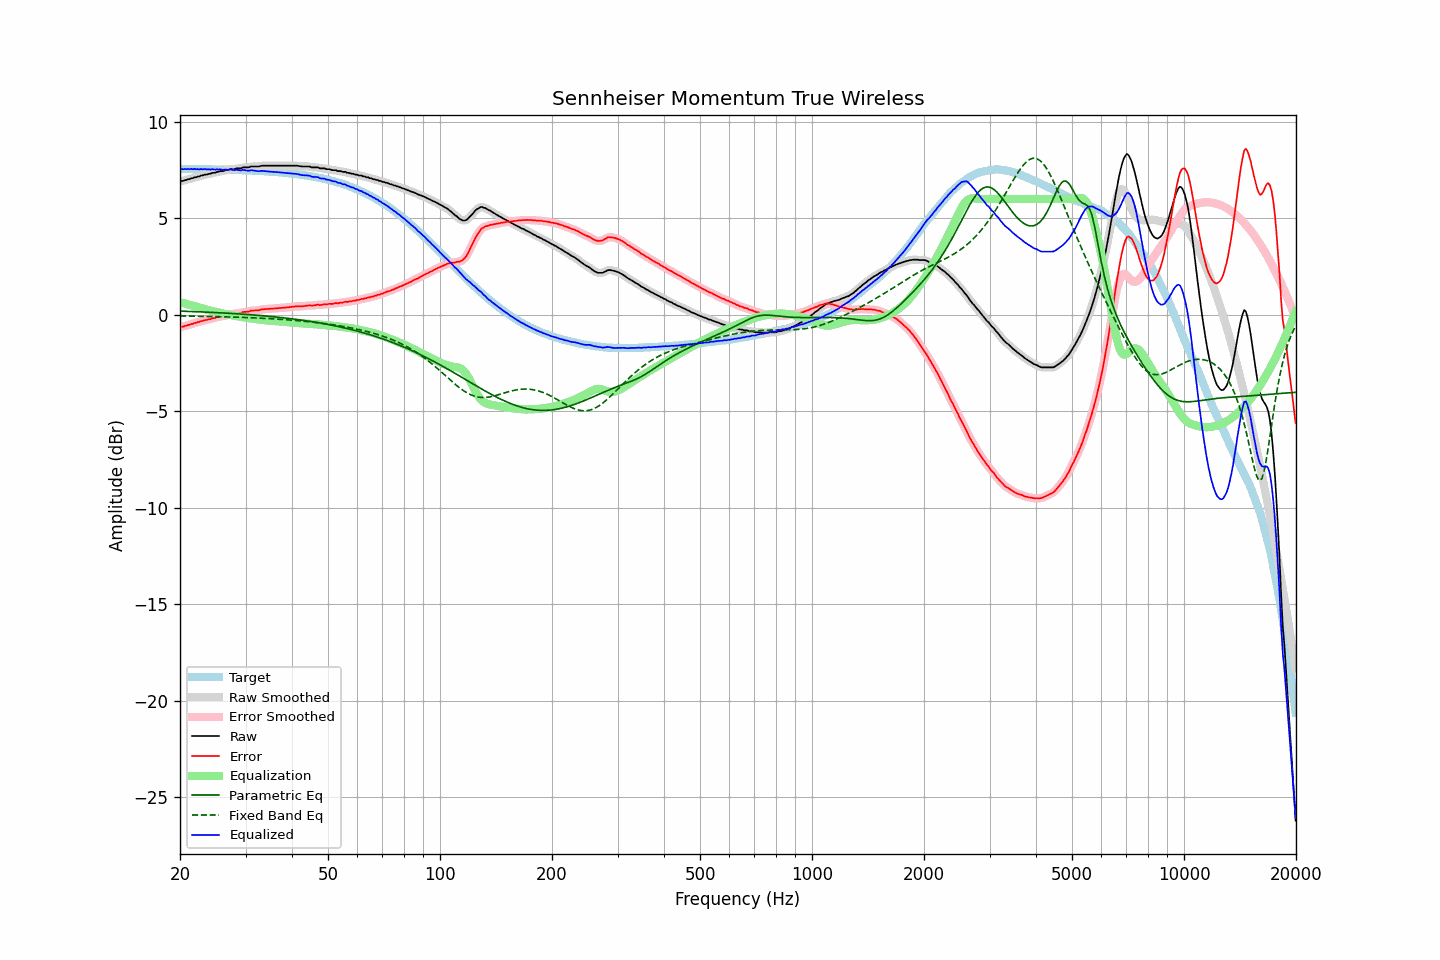

Data behind this chart, as committed beside it:
frequency, raw, error, smoothed, error_smoothed, equalization, parametric_eq, fixed_band_eq, equalized_raw, equalized_smoothed, target
20.00, 6.91, -0.64, 6.91, -0.64, 0.65, 0.19, -0.06, 7.56, 7.56, 7.55
20.20, 6.93, -0.62, 6.93, -0.62, 0.63, 0.18, -0.06, 7.56, 7.55, 7.55
20.40, 6.93, -0.62, 6.94, -0.61, 0.60, 0.18, -0.06, 7.53, 7.55, 7.55
20.61, 6.97, -0.58, 6.96, -0.59, 0.58, 0.18, -0.07, 7.55, 7.55, 7.55
20.81, 6.98, -0.57, 6.98, -0.56, 0.56, 0.18, -0.07, 7.54, 7.54, 7.55
21.02, 7.02, -0.53, 7.01, -0.53, 0.54, 0.17, -0.07, 7.56, 7.55, 7.55
21.23, 7.02, -0.53, 7.03, -0.52, 0.51, 0.17, -0.07, 7.53, 7.54, 7.55
21.44, 7.07, -0.48, 7.06, -0.49, 0.49, 0.17, -0.07, 7.56, 7.55, 7.55
21.66, 7.07, -0.47, 7.08, -0.46, 0.46, 0.16, -0.07, 7.53, 7.54, 7.54
21.87, 7.12, -0.42, 7.11, -0.43, 0.44, 0.16, -0.07, 7.56, 7.55, 7.54
22.09, 7.12, -0.42, 7.13, -0.42, 0.41, 0.16, -0.08, 7.53, 7.54, 7.54
22.31, 7.16, -0.38, 7.15, -0.39, 0.39, 0.15, -0.08, 7.55, 7.54, 7.54
22.54, 7.16, -0.38, 7.17, -0.37, 0.36, 0.15, -0.08, 7.53, 7.54, 7.54
22.76, 7.21, -0.33, 7.20, -0.34, 0.34, 0.15, -0.08, 7.55, 7.54, 7.54
22.99, 7.21, -0.33, 7.22, -0.32, 0.32, 0.14, -0.08, 7.53, 7.54, 7.54
23.22, 7.25, -0.29, 7.24, -0.29, 0.30, 0.14, -0.08, 7.55, 7.54, 7.54
23.45, 7.26, -0.28, 7.26, -0.28, 0.28, 0.14, -0.09, 7.54, 7.54, 7.54
23.69, 7.27, -0.26, 7.28, -0.26, 0.26, 0.13, -0.09, 7.53, 7.53, 7.53
23.92, 7.30, -0.23, 7.29, -0.24, 0.24, 0.13, -0.09, 7.54, 7.53, 7.53
24.16, 7.30, -0.23, 7.32, -0.22, 0.22, 0.12, -0.09, 7.52, 7.53, 7.53
24.40, 7.35, -0.18, 7.33, -0.20, 0.20, 0.12, -0.09, 7.55, 7.53, 7.53
24.65, 7.35, -0.18, 7.35, -0.17, 0.17, 0.12, -0.09, 7.53, 7.53, 7.53
24.89, 7.36, -0.17, 7.37, -0.15, 0.15, 0.11, -0.10, 7.52, 7.53, 7.53
25.14, 7.40, -0.12, 7.39, -0.14, 0.14, 0.11, -0.10, 7.54, 7.52, 7.53
25.39, 7.40, -0.12, 7.41, -0.11, 0.12, 0.10, -0.10, 7.52, 7.53, 7.52
25.65, 7.44, -0.08, 7.43, -0.09, 0.10, 0.10, -0.10, 7.54, 7.52, 7.52
25.91, 7.44, -0.08, 7.44, -0.08, 0.08, 0.10, -0.10, 7.52, 7.52, 7.52
26.16, 7.44, -0.08, 7.46, -0.06, 0.06, 0.09, -0.11, 7.50, 7.52, 7.52
26.43, 7.49, -0.03, 7.47, -0.05, 0.04, 0.09, -0.11, 7.53, 7.51, 7.52
26.69, 7.49, -0.02, 7.49, -0.02, 0.02, 0.08, -0.11, 7.51, 7.51, 7.51
26.96, 7.49, -0.02, 7.51, 0.00, 0.00, 0.08, -0.11, 7.50, 7.52, 7.51
27.23, 7.54, 0.03, 7.52, 0.01, -0.01, 0.07, -0.12, 7.53, 7.51, 7.51
27.50, 7.54, 0.03, 7.53, 0.03, -0.03, 0.07, -0.12, 7.51, 7.51, 7.51
27.77, 7.54, 0.04, 7.55, 0.04, -0.04, 0.06, -0.12, 7.50, 7.51, 7.50
28.05, 7.54, 0.04, 7.55, 0.05, -0.05, 0.06, -0.12, 7.49, 7.50, 7.50
28.33, 7.58, 0.08, 7.57, 0.07, -0.07, 0.05, -0.13, 7.51, 7.50, 7.50
28.62, 7.58, 0.08, 7.57, 0.08, -0.08, 0.05, -0.13, 7.50, 7.49, 7.50
28.90, 7.58, 0.09, 7.59, 0.09, -0.09, 0.04, -0.13, 7.49, 7.49, 7.49
29.19, 7.58, 0.09, 7.60, 0.11, -0.11, 0.03, -0.14, 7.47, 7.49, 7.49
29.48, 7.63, 0.14, 7.61, 0.13, -0.12, 0.03, -0.14, 7.51, 7.49, 7.49
29.78, 7.63, 0.15, 7.63, 0.14, -0.14, 0.02, -0.14, 7.49, 7.49, 7.48
30.08, 7.63, 0.15, 7.63, 0.15, -0.15, 0.02, -0.14, 7.48, 7.48, 7.48
30.38, 7.63, 0.15, 7.64, 0.16, -0.17, 0.01, -0.15, 7.46, 7.47, 7.48
30.68, 7.64, 0.17, 7.65, 0.18, -0.18, 0.01, -0.15, 7.46, 7.47, 7.47
30.99, 7.68, 0.21, 7.67, 0.20, -0.19, -0.00, -0.15, 7.49, 7.48, 7.47
31.30, 7.68, 0.21, 7.68, 0.21, -0.20, -0.01, -0.16, 7.48, 7.48, 7.47
31.61, 7.68, 0.22, 7.68, 0.22, -0.21, -0.01, -0.16, 7.47, 7.47, 7.46
31.93, 7.68, 0.22, 7.68, 0.22, -0.22, -0.02, -0.17, 7.46, 7.45, 7.46
32.24, 7.68, 0.23, 7.68, 0.22, -0.24, -0.03, -0.17, 7.44, 7.44, 7.46
32.57, 7.68, 0.23, 7.69, 0.24, -0.25, -0.03, -0.17, 7.43, 7.44, 7.45
32.89, 7.70, 0.25, 7.70, 0.25, -0.26, -0.04, -0.18, 7.44, 7.44, 7.45
33.22, 7.72, 0.28, 7.71, 0.27, -0.27, -0.05, -0.18, 7.45, 7.45, 7.44
33.55, 7.72, 0.28, 7.72, 0.29, -0.28, -0.06, -0.19, 7.44, 7.45, 7.44
33.89, 7.72, 0.29, 7.72, 0.29, -0.29, -0.06, -0.19, 7.44, 7.44, 7.43
34.23, 7.72, 0.29, 7.72, 0.29, -0.29, -0.07, -0.20, 7.43, 7.43, 7.43
34.57, 7.72, 0.30, 7.72, 0.30, -0.30, -0.08, -0.20, 7.42, 7.42, 7.42
34.92, 7.72, 0.31, 7.72, 0.31, -0.31, -0.09, -0.20, 7.41, 7.41, 7.42
35.27, 7.72, 0.31, 7.72, 0.31, -0.31, -0.10, -0.21, 7.41, 7.41, 7.41
35.62, 7.72, 0.32, 7.72, 0.32, -0.32, -0.10, -0.21, 7.40, 7.40, 7.40
35.97, 7.72, 0.32, 7.72, 0.32, -0.32, -0.11, -0.22, 7.40, 7.40, 7.40
... 635 more rows
